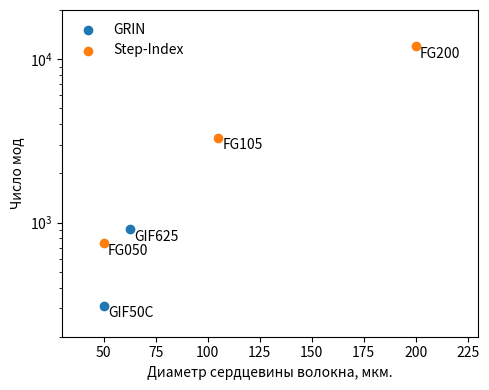

Write the Python code that produced this figure. (Note: this script raises an exception after producing the figure.)
# -*- coding: utf-8 -*-
"""
Created on Thu Nov 18 14:49:19 2021

@author: vonGostev
"""

import numpy as np
import matplotlib.pyplot as plt


def V(wl, a, NA):
    return 2 * np.pi / wl * a * NA


def rcorr(a, modesnum):
    return 2 * a * np.log(modesnum) / modesnum


def labeled_scatter(x, y, labels, fiber_type, my=0.85):
    plt.scatter(x, y, label=fiber_type)
    for lb, xi, yi in zip(labels, x, y):
        plt.annotate(lb, (xi + 2, yi * my))


wl = 0.632

grin_a = np.array([25, 31.25])
grin_NA = np.array([0.2, 0.275])
grin_labels = ['GIF50C', 'GIF625']
grin_M = V(wl, grin_a, grin_NA) ** 2 / 4 / 2

si_a = np.array([25, 52.5, 100])
si_NA = 0.22
si_labels = ['FG050', 'FG105', 'FG200']
si_M = V(wl, si_a, si_NA) ** 2 / 2 / 2

plt.figure(figsize=(5, 4))
labeled_scatter(grin_a * 2, grin_M, grin_labels, 'GRIN')
labeled_scatter(si_a * 2, si_M, si_labels, 'Step-Index')
plt.xlabel('Диаметр сердцевины волокна, мкм.')
plt.ylabel('Число мод')
plt.yscale('log')
plt.xlim(30, 230)
plt.ylim(200, 20000)
plt.legend(frameon=False)
plt.tight_layout()
plt.savefig('mmf/mmf_modesnum.png', dpi=200)
plt.show()

plt.figure(figsize=(5, 4))
labeled_scatter(grin_a * 2, rcorr(grin_a, grin_M), grin_labels, 'GRIN', 1)
labeled_scatter(si_a * 2, rcorr(si_a, si_M), si_labels, 'Step-Index', 0.9)
plt.xlabel('Диаметр сердцевины волокна, мкм.')
plt.ylabel('Радиус корреляции, мкм.')
plt.xlim(30, 230)
plt.legend(frameon=False)
plt.tight_layout()
plt.savefig('mmf/mmf_rcorr.png', dpi=200)
plt.show()
